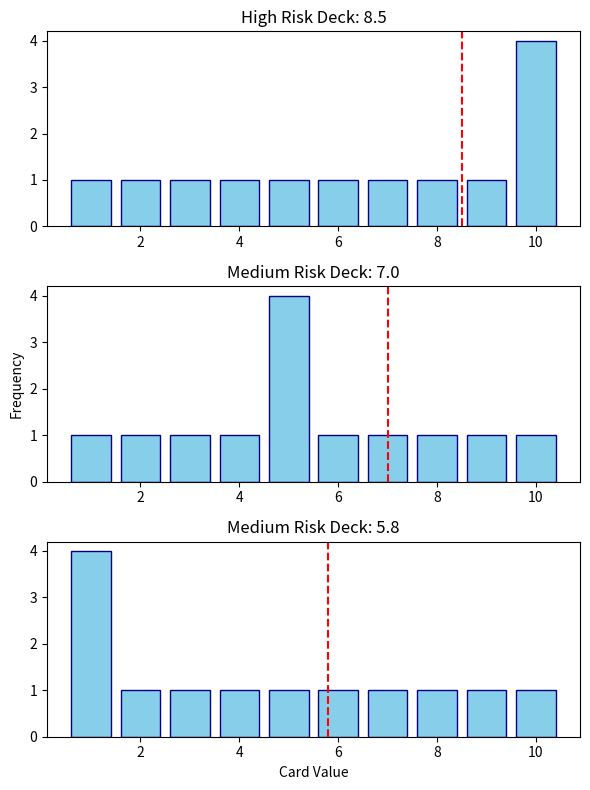

The matplotlib source for this figure:
# plot_decks_pBART.py
# eemeric2@jhu.edu
# erik.emeric@gmail.com


import numpy as np
import matplotlib.pyplot as plt

points_accumulated = list(range(0,21))
print(f"points accumulated: {points_accumulated}")

# Create 3 rows and 1 column
fig, axs = plt.subplots(3, 1, figsize=(6, 8))

# Card values
values = list(range(1, 10 + 1))
print(f"Card values: {values}")

token_weights = [1]*9 + [4]
# Multiply element-wise
result = [v * w for v, w in zip(values, token_weights)]
print(f"High risk token weights: {token_weights}")
print(f"Mean: {sum(result) / len(result)}")
# Access each subplot using indexing (0 to 2)
# Create bar chart
axs[0].bar(values, token_weights, color='skyblue', edgecolor='navy')
axs[0].axvline(x=sum(result) / len(result), color='r', linestyle='--')
axs[0].set_title(f"High Risk Deck: {sum(result) / len(result)}")

token_weights = [1]*4 + [4] + [1]*5
# Multiply element-wise
result = [v * w for v, w in zip(values, token_weights)]
print(f"Med  risk token weights: {token_weights}")
print(f"Mean: {sum(result) / len(result)}")
# Access each subplot using indexing (0 to 2)
# Create bar chart
axs[1].bar(values, token_weights, color='skyblue', edgecolor='navy')
axs[1].axvline(x=sum(result) / len(result), color='r', linestyle='--')
axs[1].set_title(f"Medium Risk Deck: {sum(result) / len(result)}")
axs[1].set_ylabel('Frequency')

token_weights = [4] + [1]*9
# Multiply element-wise
result = [v * w for v, w in zip(values, token_weights)]
print(f"Low risk token weights : {token_weights}")
print(f"Mean: {sum(result) / len(result)}")
# Access each subplot using indexing (0 to 2))
# Create bar chart
axs[2].bar(values, token_weights, color='skyblue', edgecolor='navy')
axs[2].axvline(x=sum(result) / len(result), color='r', linestyle='--')
axs[2].set_title(f"Medium Risk Deck: {sum(result) / len(result)}")
axs[2].set_xlabel('Card Value')

# Adjust layout to prevent overlapping titles/labels
plt.tight_layout()
# Save the plot (format inferred from file extension)
plt.savefig('plot_decks_pBART.png')
# Show the plot (must come AFTER savefig)
# plt.show()
plt.close()

# get points_accumulated versus p(bust)
# make array of cards
all_crds = np.array([])
for i in range(0,len(token_weights)):    
    j = 0
    crd = np.tile(values[i],[1,token_weights[i]])
    all_crds = np.append(all_crds,crd)
    
print(f"cards in deck: {all_crds}")
    
# for i in range(0,21):
#     print(points_accumulated[i])
    
